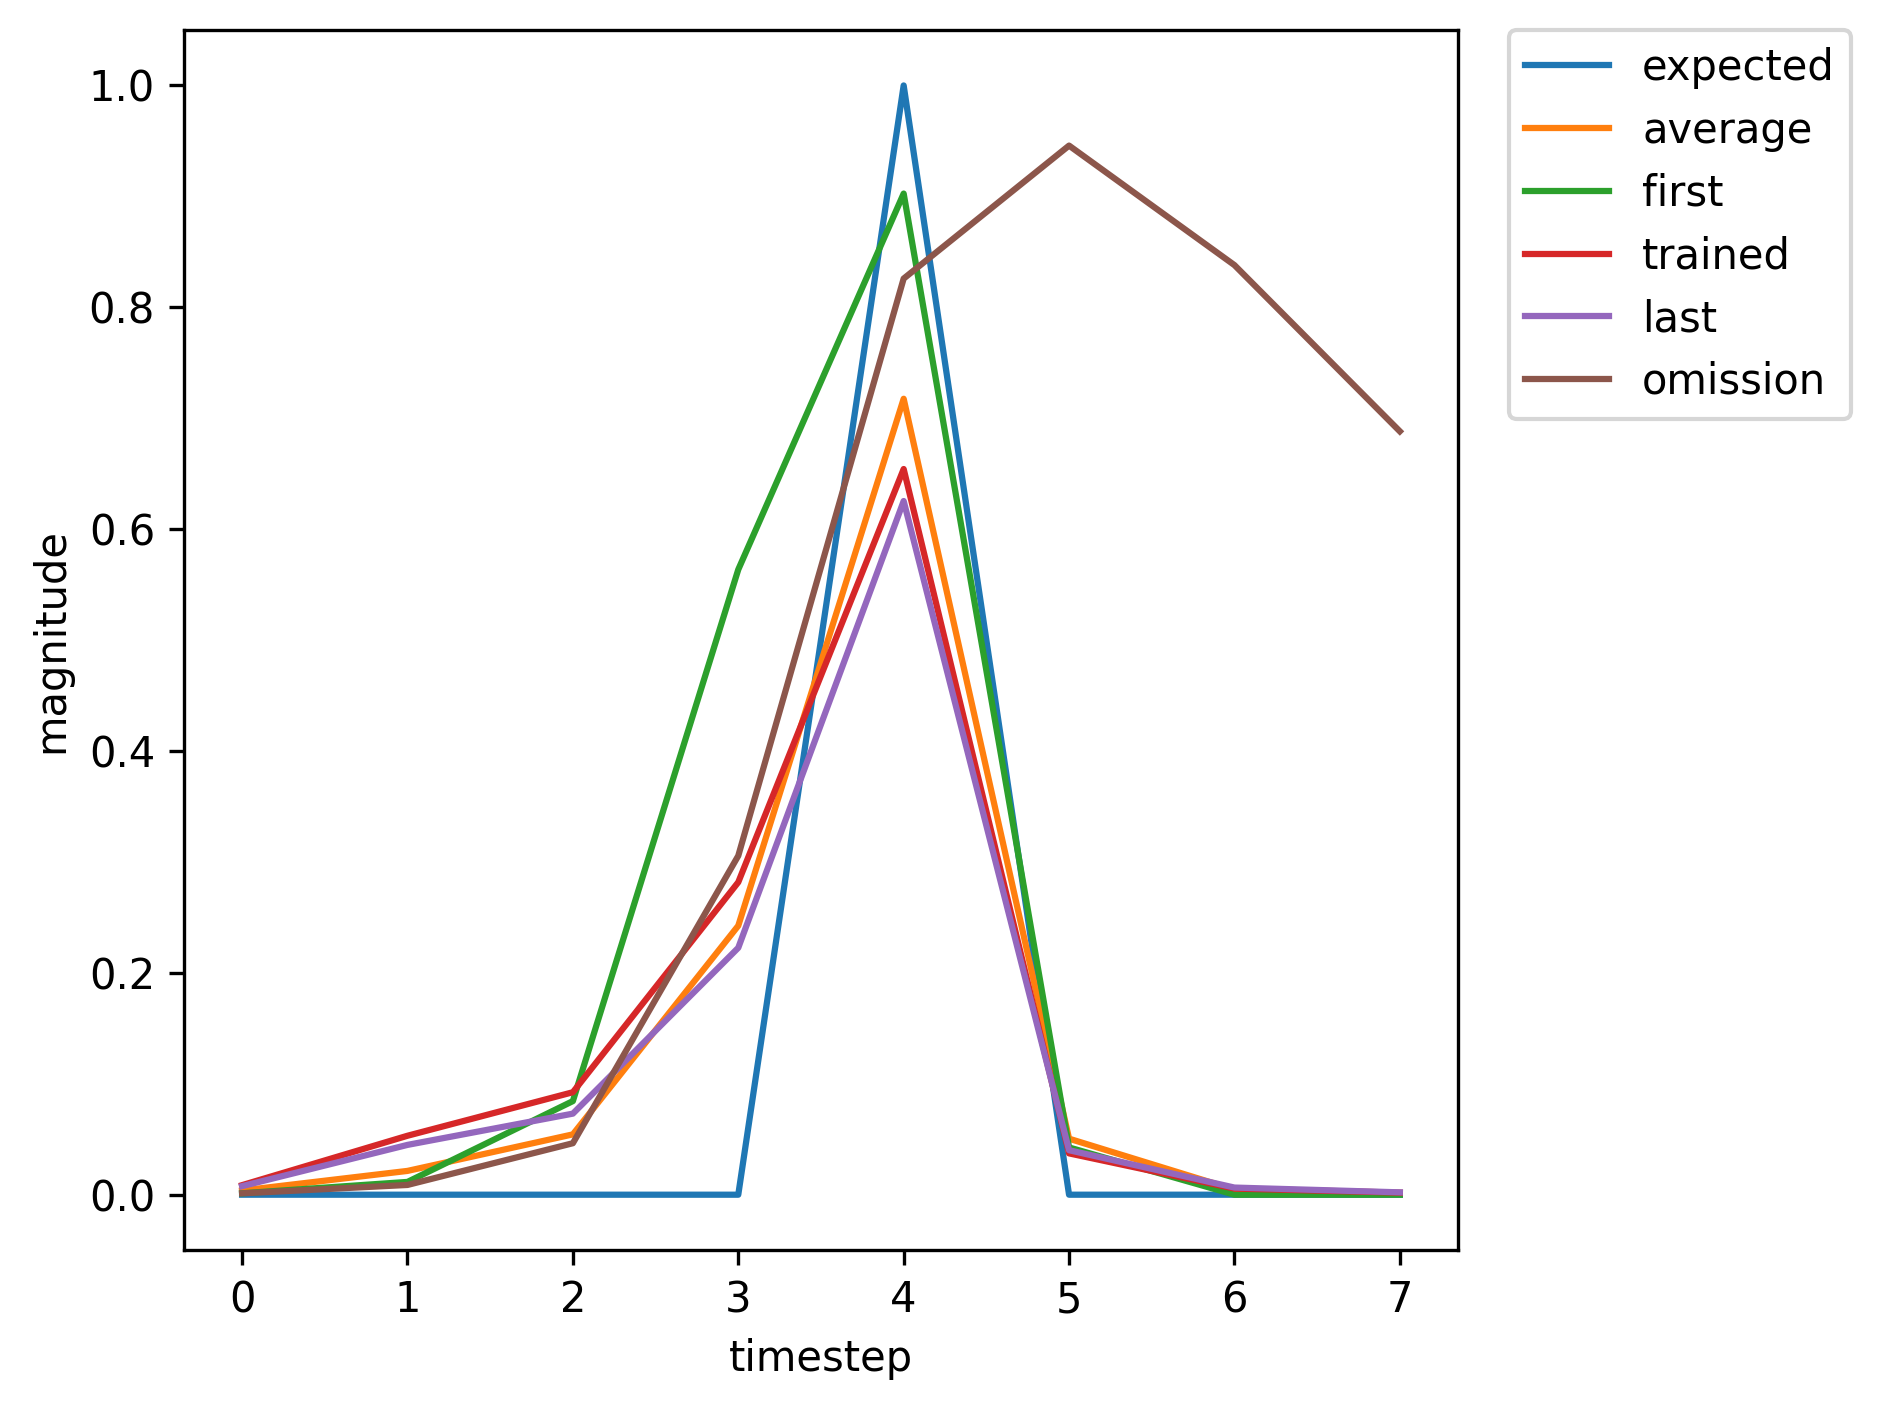

Source data for this figure (header and first rows):
, input, expected_output, network_output
0, 1, 0, 0.00128
1, 0, 0, 0.01153
2, 0, 0, 0.08439
3, 0, 0, 0.5636
4, 2, 1, 0.9025
5, 0, 0, 0.04259
6, 1, 0, 0.004519
7, 0, 0, 0.0211
8, 0, 0, 0.02942
9, 0, 0, 0.08117
10, 2, 1, 0.4733
11, 0, 0, 0.03606
12, 0, 0, 0.007758
13, 0, 0, 0.002809
14, 1, 0, 0.001684
15, 0, 0, 0.01353
16, 0, 0, 0.07878
17, 0, 0, 0.4792
18, 2, 1, 0.8673
19, 0, 0, 0.04383
20, 1, 0, 0.00476
21, 0, 0, 0.02276
22, 0, 0, 0.03235
23, 0, 0, 0.09008
24, 2, 1, 0.4904
25, 0, 0, 0.03726
26, 0, 0, 0.007763
27, 0, 0, 0.002756
28, 1, 0, 0.001633
29, 0, 0, 0.01289
30, 0, 0, 0.07433
31, 0, 0, 0.4593
32, 2, 1, 0.8638
33, 0, 0, 0.0453
34, 0, 0, 0.004988
35, 0, 0, 0.001659
36, 1, 0, 0.000976
37, 0, 0, 0.006529
38, 0, 0, 0.03072
39, 0, 0, 0.1967
40, 2, 1, 0.771
41, 0, 0, 0.0635
42, 1, 0, 0.008616
43, 0, 0, 0.05315
44, 0, 0, 0.09239
45, 0, 0, 0.2817
46, 2, 1, 0.6542
47, 0, 0, 0.03727
48, 0, 0, 0.005526
49, 0, 0, 0.001855
50, 1, 0, 0.001123
51, 0, 0, 0.007823
52, 0, 0, 0.04016
53, 0, 0, 0.2636
54, 2, 1, 0.8091
55, 0, 0, 0.06069
56, 0, 0, 0.007702
57, 0, 0, 0.002484
58, 1, 0, 0.001224
59, 0, 0, 0.008578
... 309 more rows
